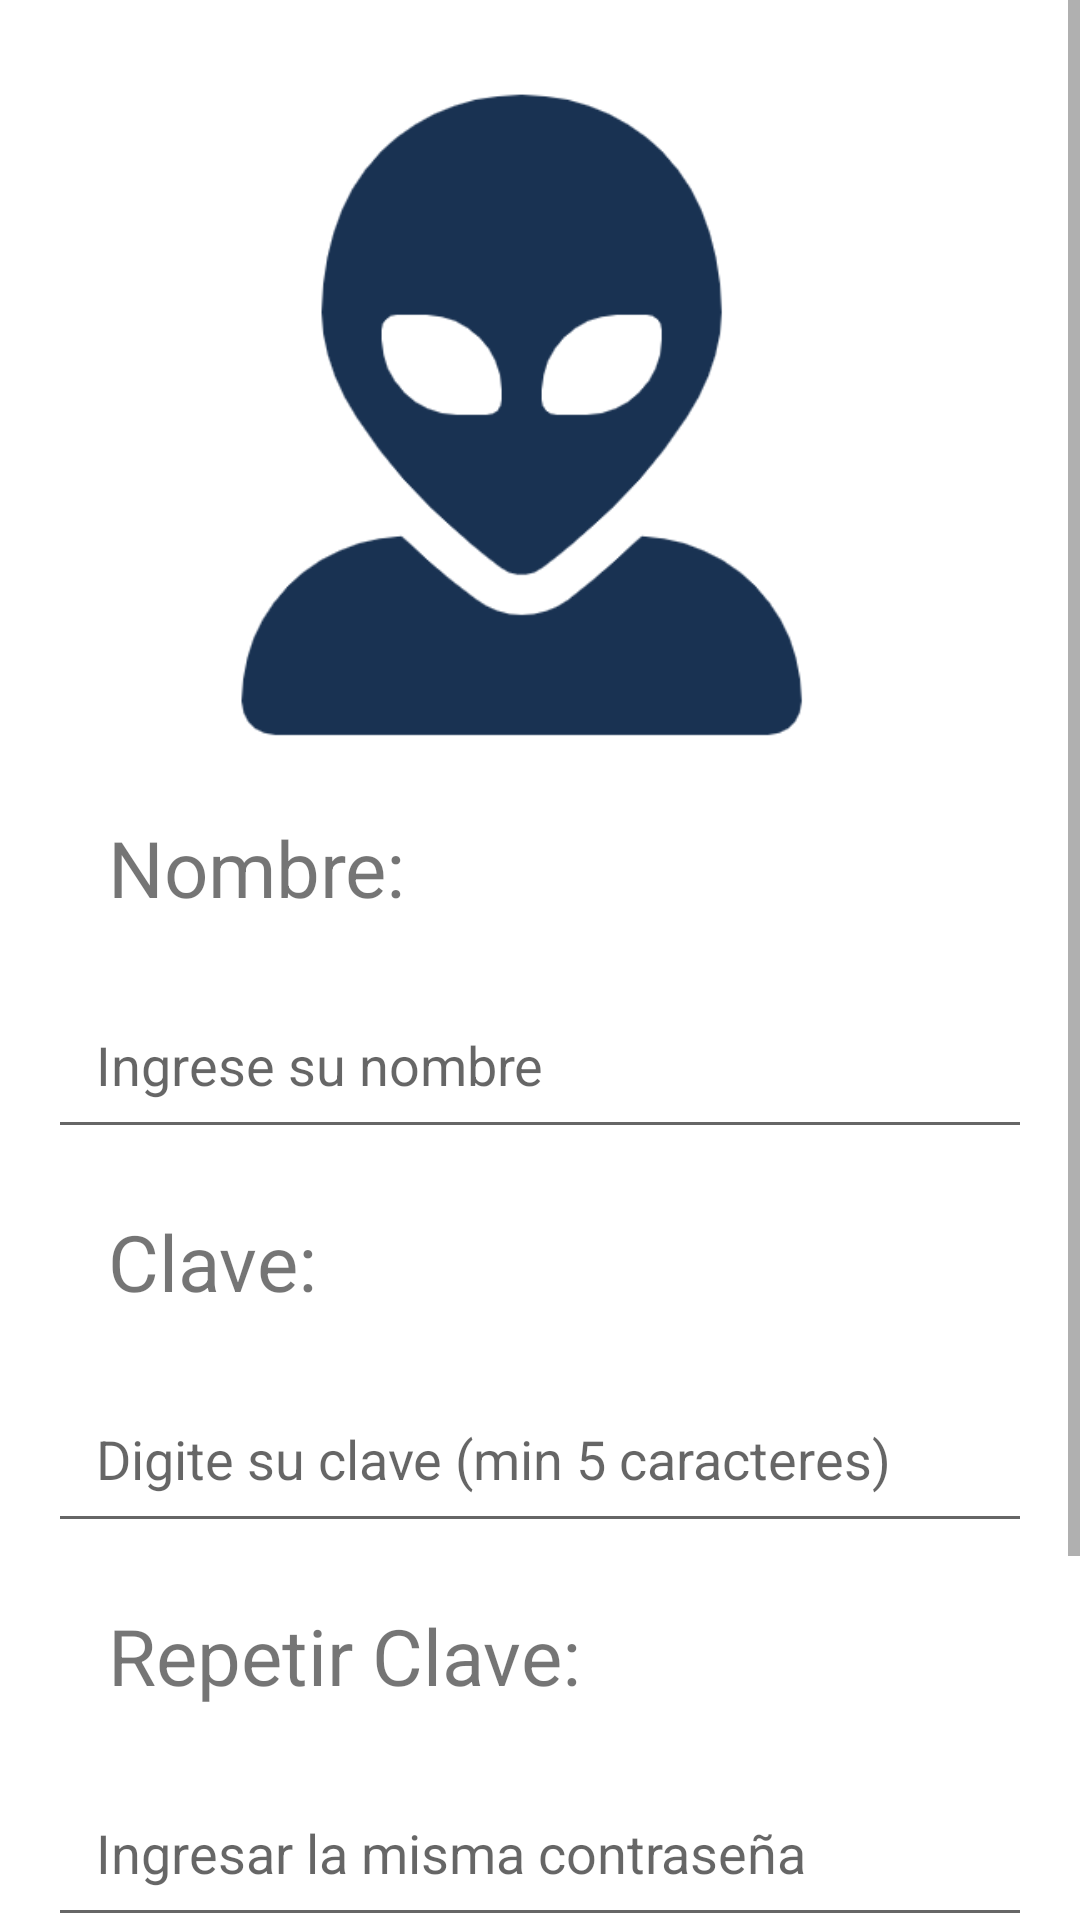

Write the Android layout XML for this screen, with the resource values it uses.
<!-- AndroidManifest.xml: application theme Theme.AppRegUser2 -->
<!-- res/layout/activity_main.xml -->
<?xml version="1.0" encoding="utf-8"?>
<layout xmlns:android="http://schemas.android.com/apk/res/android"
    xmlns:app="http://schemas.android.com/apk/res-auto"
    xmlns:tools="http://schemas.android.com/tools">

    <data>

    </data>

    <ScrollView
        android:layout_width="match_parent"
        android:layout_height="match_parent">

        <LinearLayout
            android:layout_width="match_parent"
            android:layout_height="wrap_content"
            android:padding="16dp"
            android:orientation="vertical"
            tools:context=".MainActivity">

            <ImageView
                android:layout_width="match_parent"
                android:layout_height="wrap_content"
                android:adjustViewBounds="true"
                android:src="@drawable/user2" />

            <TextView
                android:layout_width="match_parent"
                android:layout_height="wrap_content"
                android:textSize="26sp"
                android:textColor="@color/blue"
                android:text="Nombre:"
                android:padding="10dp"
                android:layout_margin="10dp"
                android:inputType="text" />

            <EditText
                android:id="@+id/txtNombre"
                android:layout_width="match_parent"
                android:layout_height="wrap_content"
                android:padding="16dp"
                android:hint="Ingrese su nombre"
                android:singleLine="true"
                android:digits="abcdefghijklmnopqrstuvwxyz ABCDEFGHIJKLMNOPQRSTUVWXYZ "/>

            <TextView
                android:layout_width="match_parent"
                android:layout_height="wrap_content"
                android:textSize="26sp"
                android:textColor="@color/blue"
                android:text="Clave:"
                android:padding="10dp"
                android:layout_margin="10dp" />

            <EditText
                android:id="@+id/txtContra"
                android:inputType="textPassword"
                android:layout_width="match_parent"
                android:layout_height="wrap_content"
                android:padding="16dp"
                android:hint="Digite su clave (min 5 caracteres)"
                android:singleLine="true" />

            <TextView
                android:layout_width="match_parent"
                android:layout_height="wrap_content"
                android:textSize="26sp"
                android:textColor="@color/blue"
                android:text="Repetir Clave:"
                android:padding="10dp"
                android:layout_margin="10dp" />

            <EditText
                android:id="@+id/txtRepContra"
                android:inputType="textPassword"
                android:layout_width="match_parent"
                android:layout_height="wrap_content"
                android:padding="16dp"
                android:hint="Ingresar la misma contraseña"
                android:singleLine="true" />

            <Button
                android:id="@+id/btnRegistrar"
                android:layout_width="match_parent"
                android:layout_height="wrap_content"
                android:background="@color/blue"
                android:textColor="@color/white"
                android:layout_margin="40dp"
                android:text="Registrar" />

        </LinearLayout>
    </ScrollView>

</layout>
<!-- resources referenced by this layout -->
<resources>
  <!-- drawable user2: png bitmap (drawable, 23576 bytes) -->
  <style name="Theme.AppRegUser2" parent="Theme.MaterialComponents.DayNight.DarkActionBar">
          
          <item name="colorPrimary">@color/purple_500</item>
          <item name="colorPrimaryVariant">@color/purple_700</item>
          <item name="colorOnPrimary">@color/white</item>
          
          <item name="colorSecondary">@color/teal_200</item>
          <item name="colorSecondaryVariant">@color/teal_700</item>
          <item name="colorOnSecondary">@color/black</item>
          
          <item name="android:statusBarColor" tools:targetApi="l">?attr/colorPrimaryVariant</item>
          
      </style>
  <!-- not gathered from this repository: default colours our renderer supplied (Android Studio template values) -->
  <color name="purple_500">#FF6200EE</color>
  <color name="purple_700">#FF3700B3</color>
  <color name="teal_200">#FF03DAC5</color>
  <color name="teal_700">#FF018786</color>
  <color name="black">#FF000000</color>
  <color name="white">#FFFFFFFF</color>
</resources>
